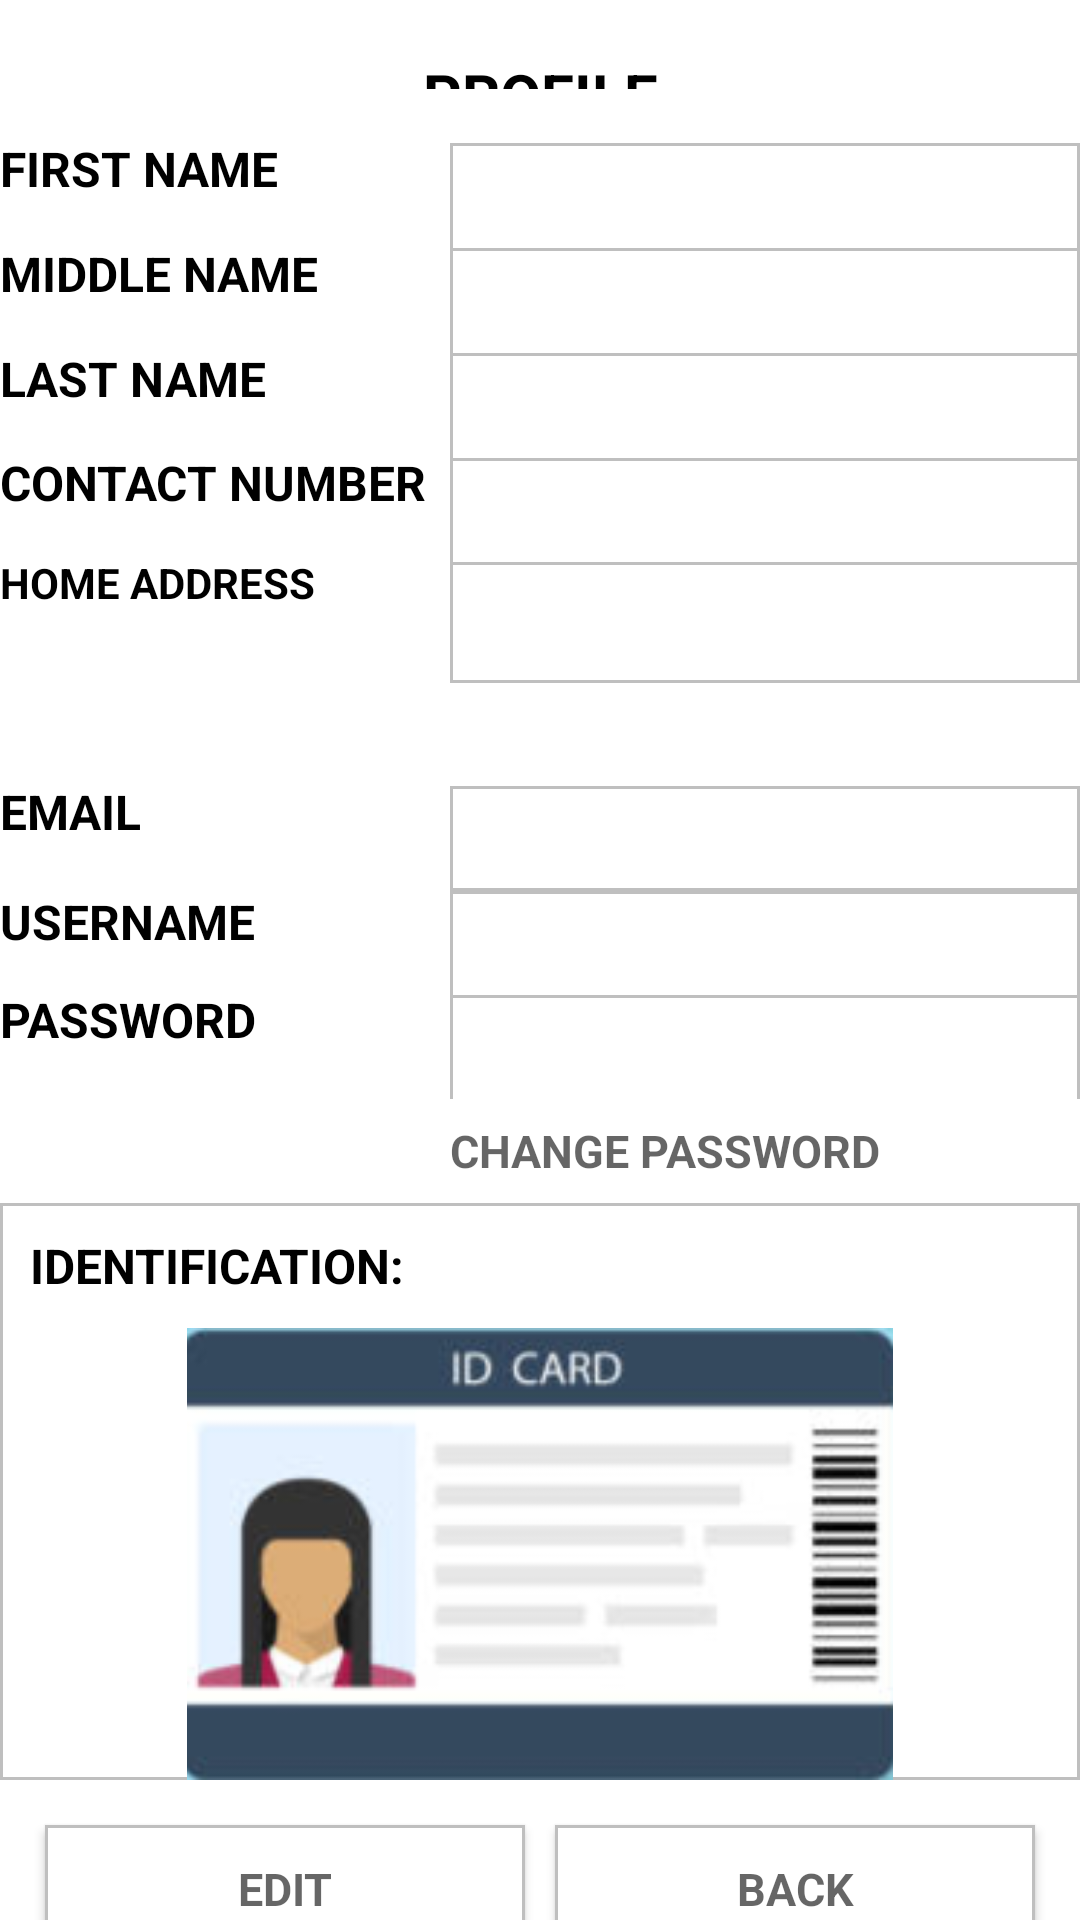

Write the Android layout XML for this screen, with the resource values it uses.
<!-- AndroidManifest.xml: application theme Theme.Kalinga -->
<!-- res/layout/caregiver_profile.xml -->
<?xml version="1.0" encoding="utf-8"?>
<LinearLayout xmlns:android="http://schemas.android.com/apk/res/android"
    xmlns:tools="http://schemas.android.com/tools"
    android:layout_width="match_parent"
    android:orientation="vertical"
    android:layout_margin="25dp"
    android:layout_height="match_parent"
    tools:context=".Caregiver.Caregiver_Profile">

    <ImageView
        android:layout_width="match_parent"
        android:layout_height="0dp"
        android:layout_weight="5"
        android:id="@+id/logo"
        android:src="@drawable/header"/>

    <TextView
        style="@style/Headers"
        android:layout_width="match_parent"
        android:layout_height="wrap_content"
        android:layout_weight="3"
        android:textSize="20sp"
        android:layout_marginTop="8dp"
        android:layout_marginBottom="8dp"
        android:text="PROFILE"
        android:textAlignment="center"
        android:gravity="center_vertical"
        tools:ignore="RtlCompat" />

    <LinearLayout
        android:layout_width="match_parent"
        android:layout_height="wrap_content"
        android:orientation="horizontal"
        android:layout_weight="1">

        <TextView
            android:id="@+id/fname_label"
            android:layout_width="0dp"
            android:layout_height="40dp"
            android:layout_gravity="center_vertical"
            android:layout_weight="5"
            style="@style/RegisterFieldLabels"
            android:text="FIRST NAME" />

        <EditText
            android:layout_width="0dp"
            android:layout_height="40dp"
            android:layout_weight="7"
            android:background="@drawable/text_box_border"
            style="@style/RegisterFields"
            android:enabled="false"
            android:id="@+id/caregiver_firstname"
            android:text="" />

    </LinearLayout>

    <LinearLayout
        android:layout_width="match_parent"
        android:layout_height="wrap_content"
        android:orientation="horizontal"
        android:layout_weight="1">

        <TextView
            android:id="@+id/mname_label"
            android:layout_width="0dp"
            android:layout_height="40dp"
            style="@style/RegisterFieldLabels"
            android:layout_gravity="center_vertical"
            android:layout_weight="5"
            android:text="MIDDLE NAME" />

        <EditText
            android:layout_width="0dp"
            android:layout_height="40dp"
            android:layout_weight="7"
            android:background="@drawable/text_box_border"
            style="@style/RegisterFields"
            android:enabled="false"
            android:id="@+id/caregiver_middlename"
            android:text="" />

    </LinearLayout>

    <LinearLayout
        android:layout_width="match_parent"
        android:layout_height="wrap_content"
        android:orientation="horizontal"
        android:layout_weight="1">

        <TextView
            android:id="@+id/lname_label"
            android:layout_width="0dp"
            android:layout_height="40dp"
            style="@style/RegisterFieldLabels"
            android:layout_gravity="center_vertical"
            android:layout_weight="5"
            android:text="LAST NAME" />

        <EditText
            android:layout_width="0dp"
            android:layout_height="40dp"
            android:layout_weight="7"
            android:background="@drawable/text_box_border"
            style="@style/RegisterFields"
            android:enabled="false"
            android:id="@+id/caregiver_lastname"
            android:text="" />

    </LinearLayout>

    <LinearLayout
        android:layout_width="match_parent"
        android:layout_height="wrap_content"
        android:orientation="horizontal"
        android:layout_weight="1">

        <TextView
            android:id="@+id/cnumber_label"
            android:layout_width="0dp"
            android:layout_height="40dp"
            style="@style/RegisterFieldLabels"
            android:layout_gravity="center_vertical"
            android:layout_weight="5"
            android:text="CONTACT NUMBER" />

        <EditText
            android:layout_width="0dp"
            android:layout_height="40dp"
            android:layout_weight="7"
            android:background="@drawable/text_box_border"
            style="@style/RegisterFields"
            android:enabled="false"
            android:id="@+id/caregiver_contactnumber"
            android:text="" />

    </LinearLayout>

    <LinearLayout
        android:layout_width="match_parent"
        android:layout_height="wrap_content"
        android:orientation="horizontal"
        android:layout_weight="1">

        <TextView
            android:id="@+id/cpassword_label"
            android:layout_width="0dp"
            android:layout_height="80dp"
            style="@style/RegisterFieldLabels"
            android:layout_gravity="center_vertical"
            android:layout_weight="5"
            android:textSize="14sp"
            android:text="HOME ADDRESS" />

        <EditText
            android:layout_width="0dp"
            android:layout_height="wrap_content"
            android:autoSizeTextType="uniform"
            android:autoSizeMinTextSize="13sp"
            android:autoSizeMaxTextSize="14sp"
            android:autoSizeStepGranularity="2sp"
            android:background="@drawable/text_box_border"
            android:layout_weight="7"
            android:enabled="false"
            android:id="@+id/caregiver_address"
            style="@style/RegisterFields"
            android:text="" />

    </LinearLayout>

    <LinearLayout
        android:layout_width="match_parent"
        android:layout_height="wrap_content"
        android:orientation="horizontal"
        android:layout_weight="1">

        <TextView
            android:id="@+id/email_label"
            android:layout_width="0dp"
            android:layout_height="40dp"
            style="@style/RegisterFieldLabels"
            android:layout_gravity="center_vertical"
            android:layout_weight="5"

            android:text="EMAIL" />

        <EditText
            android:layout_width="0dp"
            android:layout_height="wrap_content"
            android:layout_weight="7"
            android:background="@drawable/text_box_border"
            style="@style/RegisterFields"
            android:enabled="false"
            android:id="@+id/caregiver_email"
            android:text="" />

    </LinearLayout>

    <LinearLayout
        android:layout_width="match_parent"
        android:layout_height="wrap_content"
        android:orientation="horizontal"
        android:layout_weight="1">

        <TextView
            android:id="@+id/username_label"
            style="@style/RegisterFieldLabels"
            android:layout_width="0dp"
            android:layout_height="36dp"
            android:layout_gravity="center_vertical"
            android:layout_weight="5"
            android:text="USERNAME" />

        <EditText
            android:layout_width="0dp"
            android:layout_height="40dp"
            android:layout_weight="7"
            android:background="@drawable/text_box_border"
            style="@style/RegisterFields"
            android:enabled="false"
            android:id="@+id/caregiver_username"
            android:text="" />

    </LinearLayout>

    <LinearLayout
        android:layout_width="match_parent"
        android:layout_height="wrap_content"
        android:orientation="horizontal"
        android:layout_weight="1">

        <TextView
            android:id="@+id/password_label"
            android:layout_width="0dp"
            android:layout_height="40dp"
            style="@style/RegisterFieldLabels"
            android:layout_gravity="center_vertical"
            android:layout_weight="5"
            android:text="PASSWORD" />

        <EditText
            android:layout_width="0dp"
            android:layout_height="40dp"
            android:inputType="textPassword"
            android:layout_weight="7"
            android:background="@drawable/text_box_border"
            style="@style/RegisterFields"
            android:enabled="false"
            android:id="@+id/caregiver_password"
            android:text="" />
    </LinearLayout>

    <LinearLayout
        android:layout_width="match_parent"
        android:layout_height="wrap_content"
        android:orientation="horizontal"
        android:layout_weight="1">

        <TextView
            android:layout_width="0dp"
            android:layout_height="40dp"
            style="@style/RegisterFieldLabels"
            android:layout_gravity="center_vertical"
            android:layout_weight="5"
            android:text="" />

        <TextView
            style="@style/LogInText"
            android:layout_width="0dp"
            android:layout_height="wrap_content"
            android:inputType="text"
            android:id="@+id/change_password"
            android:layout_gravity="center_vertical"
            android:layout_weight="7"
            android:hint='CHANGE PASSWORD' />

    </LinearLayout>

    <LinearLayout
        android:layout_width="match_parent"
        android:layout_height="wrap_content"
        android:orientation="vertical"
        android:layout_weight="1"
        android:background="@drawable/text_box_border">

        <TextView
            android:layout_width="wrap_content"
            android:layout_height="wrap_content"
            style="@style/RegisterFieldLabels"
            android:layout_margin="10dp"
            android:layout_gravity="center_vertical"
            android:layout_weight="0"
            android:text="IDENTIFICATION:" />


            <ImageView
                android:layout_width="match_parent"
                android:layout_height="0dp"
                android:layout_weight="5"
                android:src="@drawable/id_card"/>

    </LinearLayout>

    <LinearLayout
        android:layout_width="match_parent"
        android:layout_height="wrap_content"
        android:orientation="horizontal"
        android:layout_margin="10dp"
        android:layout_weight="1">

        <Button
            android:layout_width="0dp"
            android:layout_height="wrap_content"
            android:layout_margin="5dp"
            android:inputType="textPassword"
            android:layout_weight="2"
            android:background="@drawable/text_box_border"
            style="@style/RegisterFields"
            android:textStyle="bold"
            android:textSize="15sp"
            android:id="@+id/editDetails"
            android:hint="EDIT" />


        <Button
            android:layout_width="0dp"
            android:layout_height="wrap_content"
            android:inputType="textPassword"
            android:layout_weight="2"
            android:layout_margin="5dp"
            android:background="@drawable/text_box_border"
            style="@style/RegisterFields"
            android:id="@+id/profile_back"
            android:textStyle="bold"
            android:textSize="15sp"
            android:hint="BACK" />


    </LinearLayout>
</LinearLayout>
<!-- resources referenced by this layout -->
<resources>
  <!-- drawable id_card: png bitmap (drawable, 21079 bytes) -->
  <!-- drawable text_box_border (drawable) -->
  <?xml version="1.0" encoding="utf-8"?>
  <shape xmlns:android="http://schemas.android.com/apk/res/android" android:shape="rectangle" >
      <solid android:color="@android:color/white" />
      <stroke android:width="1dip" android:color="#BFBFBF"/>
  </shape>
  <style name="Headers" parent="TextAppearance.AppCompat">
          <item name="android:textColor">@color/black</item>
          <item name="fontFamily">sans-serif</item>
          <item name="android:padding">10dp</item>
          <item name="android:textSize">18sp</item>
          <item name="android:textAllCaps">true</item>
          <item name="android:textStyle">bold</item>
      </style>
  <style name="LogInText" parent="TextAppearance.AppCompat">
          <item name="android:textColor">@color/black</item>
          <item name="android:textStyle">bold</item>
          <item name="android:textSize">15sp</item>
      </style>
  <style name="RegisterFieldLabels" parent="TextAppearance.AppCompat">
          <item name="android:textColor">@color/black</item>
          <item name="android:textStyle">bold</item>
          <item name="android:layout_gravity">center_vertical</item>
          <item name="android:textSize">16sp</item>
      </style>
  <style name="RegisterFields" parent="TextAppearance.AppCompat">
          <item name="fontFamily">sans-serif</item>
          <item name="android:padding">10dp</item>
          <item name="android:textSize">15sp</item>
      </style>
  <style name="Theme.Kalinga" parent="Theme.MaterialComponents.DayNight.DarkActionBar">
          
          <item name="colorPrimary">@color/green</item>
          <item name="colorPrimaryVariant">@color/green</item>
          <item name="colorOnPrimary">@color/white</item>
          
          <item name="colorSecondary">@color/teal_200</item>
          <item name="colorSecondaryVariant">@color/teal_700</item>
          <item name="colorOnSecondary">@color/black</item>
          
          <item name="android:statusBarColor" tools:targetApi="l">?attr/colorPrimaryVariant</item>
          
      </style>
  <color name="black">#FF000000</color>
  <color name="green">#8FD14F</color>
  <color name="white">#FFFFFFFF</color>
  <color name="teal_200">#FF03DAC5</color>
  <color name="teal_700">#FF018786</color>
</resources>
